Labelled photos from "narcotrace-synthetic-dataset", an image-classification folder in shivanisandeep/Narcotrace. The possible labels are: blue, no reaction, orange brown, orange red, partial reaction, purple, purple black, unreadable.

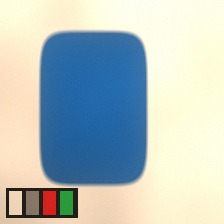
Label: blue

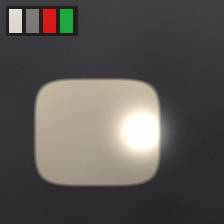
Label: no reaction

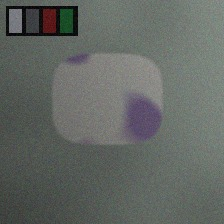
Label: partial reaction

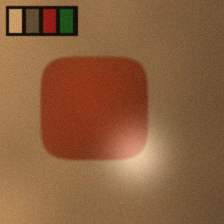
Label: orange brown

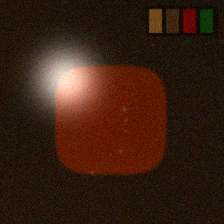
Label: orange red

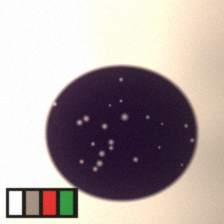
Label: purple black
